Dataset: dataset2-predictions (GitHub, afinch99/Blood-Cell-Classification). Classes: eosinophil, lymphocyte, monocyte, neutrophil.

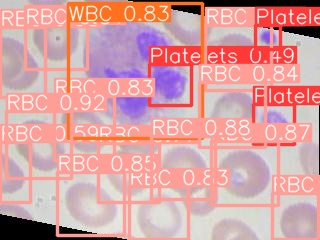
Label: neutrophil

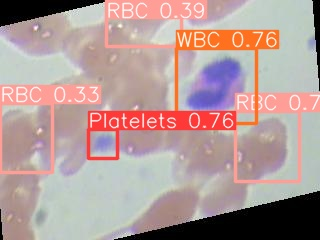
Label: eosinophil

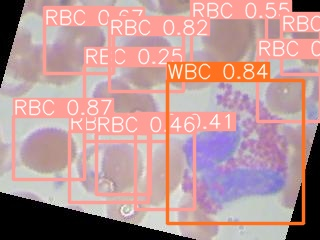
Label: eosinophil

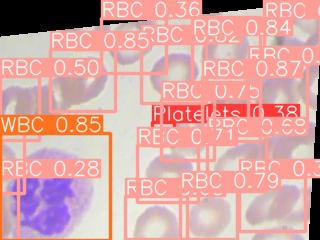
Label: neutrophil

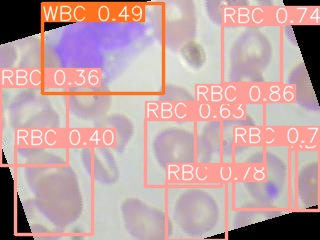
Label: monocyte

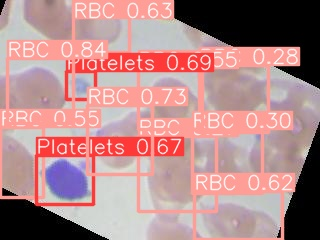
Label: lymphocyte
